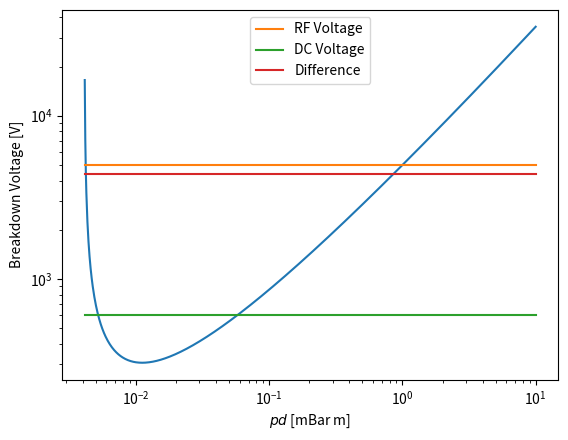

This chart was generated by the following Python code:
#!/usr/bin/env python3
# -*- coding: utf-8 -*-
"""
Created on Thu Apr 18 10:02:01 2024

@author: shaun
"""

import numpy as np

# taken from Wikipedia
def paschen(pd):
    # using gamma = 0.01
    # Values for air from wikipedia reworked to be in more useful units
    a =  1125 #(mBar m)^-1
    b = 27375 #V/(mBar m)
    V = b * pd / (np.log((a * pd) / np.log(1+1/.01)))
    # Only returns pd and V when V > 10
    
    if hasattr(V, '__iter__'):
        return pd[V > 10], V[V > 10]
    else:
        return pd,V


P_LV = 1e3 # Pressure in mbar
P_HV = 1e-4 # pressure of the vacum


xaxis = np.logspace(-3,1,1001)



import matplotlib.pyplot as plt

fig,ax1 = plt.subplots()
#ax2 = ax1.twiny()

P,V = paschen(xaxis)
#P = P*1e3
ax1.plot(P,V)
ax1.set(xscale='log',xlabel='$pd$ [mBar m]',yscale='log',ylabel='Breakdown Voltage [V]')
ax1.plot(P,[5e3 for i in P],label='RF Voltage')
ax1.plot(P,[600 for i in P],label='DC Voltage')
ax1.plot(P,[5e3-600 for i in P],label='Difference')
ax1.legend()
#ax2.plot(P/(P_HV),V)
#ax2.set(xscale='log',xlabel='Distance at $10^{-4}$ mBar [m]',yscale='log',ylabel='Breakdown Voltage [V]')
#ax.set_ylim(1e2,1e6)
